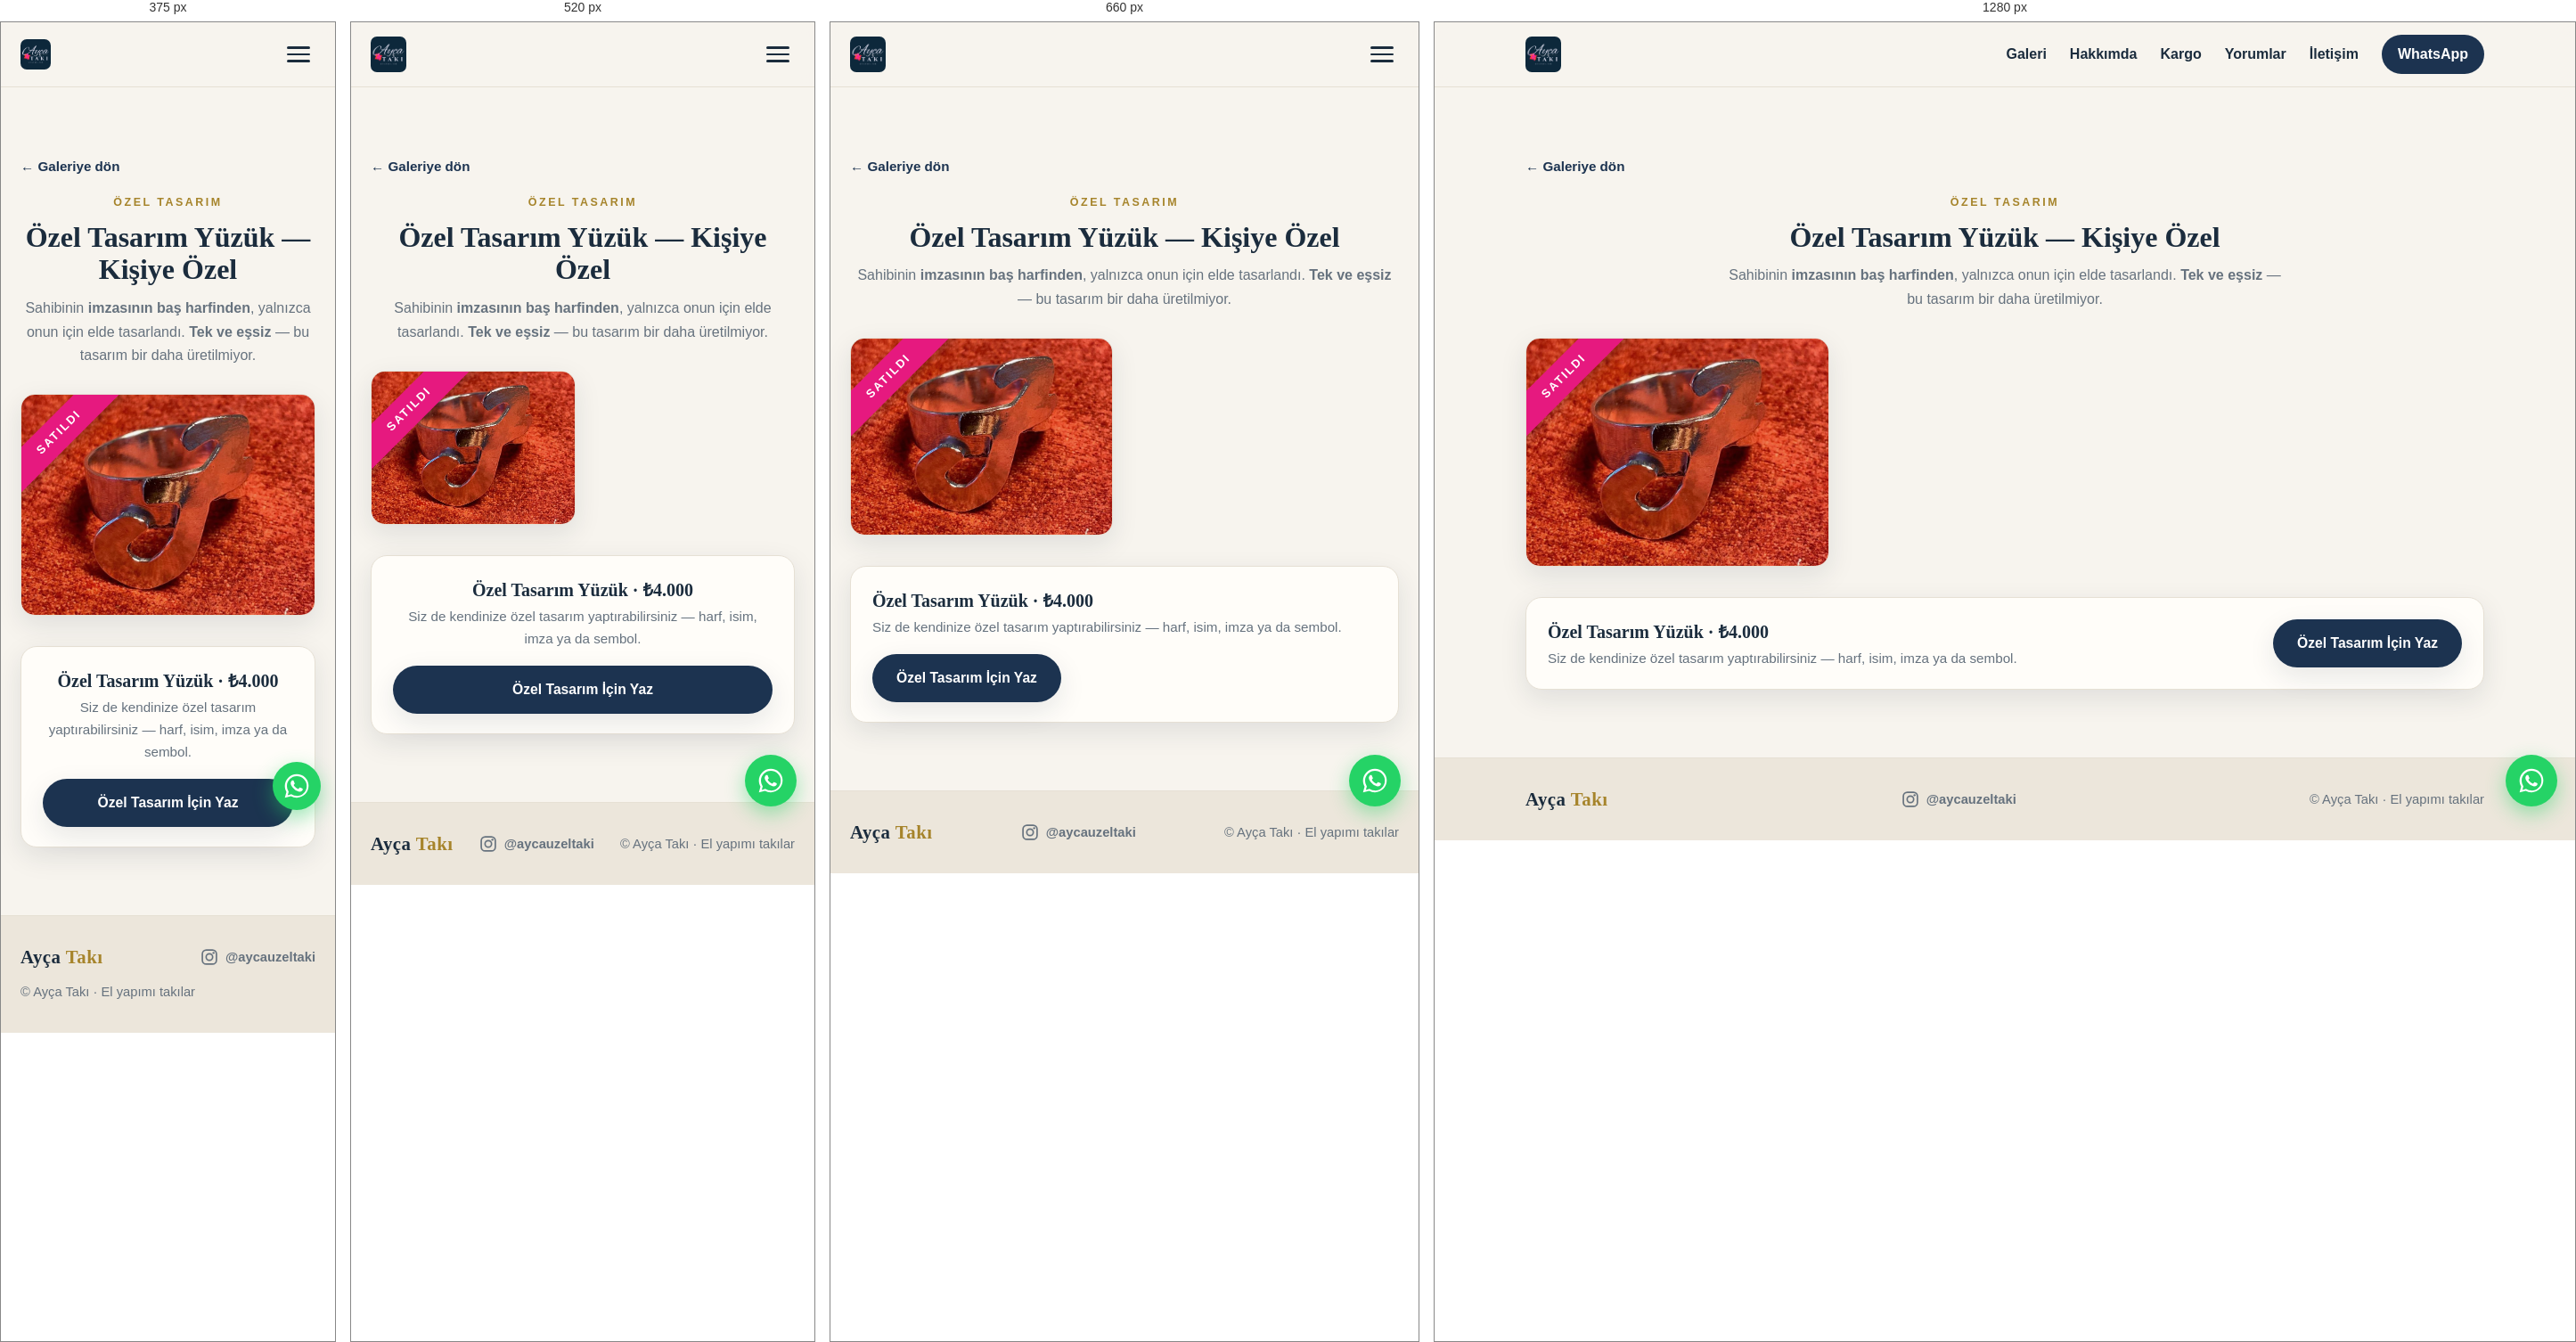
Rendered at 375 px, 520 px, 660 px and 1280 px, left to right.

<!-- file: ozel-tasarim-yuzuk.html -->
<!DOCTYPE html>
<html lang="tr">
<head>
  <meta charset="UTF-8" />
  <meta name="viewport" content="width=device-width, initial-scale=1.0" />

  <!-- Google tag (gtag.js) -->
  <script async src="https://www.googletagmanager.com/gtag/js?id=G-SFTHZCCJCP"></script>
  <script>
    window.dataLayer = window.dataLayer || [];
    function gtag(){dataLayer.push(arguments);}
    gtag('js', new Date());
    gtag('config', 'G-SFTHZCCJCP');
  </script>

  <title>Özel Tasarım Yüzük — Kişiye Özel · Ayça Takı</title>
  <meta name="description" content="Ayça Takı Özel Tasarım Yüzük — sahibinin imza baş harfinden, kişiye özel ve eşsiz. Siz de özel tasarım yaptırabilirsiniz." />
  <link rel="canonical" href="https://aycataki.com/urun/ozel-tasarim-yuzuk" />

  <link rel="icon" href="../favicon.svg" type="image/svg+xml" />
  <link rel="apple-touch-icon" href="../favicon.svg" />

  <meta property="og:type" content="product" />
  <meta property="og:site_name" content="Ayça Takı" />
  <meta property="og:locale" content="tr_TR" />
  <meta property="og:url" content="https://aycataki.com/urun/ozel-tasarim-yuzuk" />
  <meta property="og:title" content="Özel Tasarım Yüzük — Kişiye Özel · Ayça Takı" />
  <meta property="og:description" content="İmza baş harfinden, kişiye özel ve eşsiz bir yüzük. Siz de özel tasarım yaptırabilirsiniz." />
  <meta property="og:image" content="https://aycataki.com/images/ozel-tasarim-yuzuk.jpg" />

  <link rel="preconnect" href="https://fonts.googleapis.com" />
  <link rel="preconnect" href="https://fonts.gstatic.com" crossorigin />
  <link href="https://fonts.googleapis.com/css2?family=Nunito:wght@400;600;700&family=Playfair+Display:wght@500;600;700&display=swap" rel="stylesheet" />

  <link rel="stylesheet" href="../css/style.css" />
</head>
<body>

  <header class="site-header" id="top">
    <div class="container nav-inner">
      <a href="../index.html" class="brand"><img src="../images/logo.jpg" alt="Ayça Takı" class="brand-logo" /></a>
      <button class="nav-toggle" id="navToggle" aria-label="Menüyü aç/kapat" aria-expanded="false">
        <span></span><span></span><span></span>
      </button>
      <nav class="nav-menu" id="navMenu">
        <a href="../index.html#galeri">Galeri</a>
        <a href="../index.html#hakkimda">Hakkımda</a>
        <a href="../index.html#kargo">Kargo</a>
        <a href="../index.html#yorumlar">Yorumlar</a>
        <a href="../index.html#iletisim">İletişim</a>
        <a href="../index.html#iletisim" class="nav-cta" data-wa data-wa-loc="nav" data-wa-msg="Merhaba! Özel tasarım bir takı yaptırmak istiyorum.">WhatsApp</a>
      </nav>
    </div>
  </header>

  <main class="section" id="detay">
    <div class="container">
      <a class="pd-back" href="../index.html#galeri">← Galeriye dön</a>

      <header class="section-head pd-head">
        <p class="section-eyebrow">Özel Tasarım</p>
        <h1>Özel Tasarım Yüzük — Kişiye Özel</h1>
        <p class="section-sub">
          Sahibinin <strong>imzasının baş harfinden</strong>, yalnızca onun için elde tasarlandı.
          <strong>Tek ve eşsiz</strong> — bu tasarım bir daha üretilmiyor.
        </p>
      </header>

      <div class="pd-grid">
        <figure class="pd-piece sold">
          <span class="pd-ribbon">SATILDI</span>
          <img src="../images/ozel-tasarim-yuzuk.jpg" alt="Kişiye özel imza harfi yüzük — satıldı" loading="lazy" />
        </figure>
      </div>

      <div class="pd-cta">
        <div class="pd-cta-info">
          <strong>Özel Tasarım Yüzük · ₺4.000</strong>
          <span>Siz de kendinize özel tasarım yaptırabilirsiniz — harf, isim, imza ya da sembol.</span>
        </div>
        <a class="btn btn-primary" data-wa data-wa-loc="product_ozeltasarim"
           data-wa-msg="Merhaba! Kendime/sevdiğime özel bir tasarım (harf, isim, imza ya da sembol) yaptırmak istiyorum.">
          Özel Tasarım İçin Yaz
        </a>
      </div>
    </div>
  </main>

  <footer class="site-footer">
    <div class="container footer-inner">
      <span class="brand">Ayça <span>Takı</span></span>
      <a class="footer-ig" href="https://instagram.com/aycauzeltaki" target="_blank" rel="noopener" aria-label="Instagram'da @aycauzeltaki — yeni sekmede açılır">
        <svg class="ig-ico" viewBox="0 0 24 24" aria-hidden="true"><rect x="2.5" y="2.5" width="19" height="19" rx="5.4" fill="none" stroke="currentColor" stroke-width="2"/><circle cx="12" cy="12" r="4.4" fill="none" stroke="currentColor" stroke-width="2"/><circle cx="17.6" cy="6.4" r="1.4" fill="currentColor"/></svg>
        <span>@aycauzeltaki</span>
      </a>
      <p>© <span id="year"></span> Ayça Takı · El yapımı takılar</p>
    </div>
  </footer>

  <a class="wa-fab" data-wa data-wa-loc="fab" data-wa-msg="Merhaba! Özel tasarım bir takı yaptırmak istiyorum." aria-label="WhatsApp'tan yazın">
    <svg viewBox="0 0 32 32" fill="currentColor" aria-hidden="true"><path d="M16.004 2.667c-7.36 0-13.33 5.97-13.33 13.33 0 2.35.615 4.646 1.784 6.67L2.667 29.333l6.86-1.79a13.27 13.27 0 006.477 1.65h.005c7.36 0 13.33-5.97 13.33-13.33 0-3.563-1.387-6.913-3.906-9.432a13.24 13.24 0 00-9.43-3.764zm0 24.44h-.004a11.06 11.06 0 01-5.638-1.544l-.404-.24-4.07 1.063 1.084-3.965-.263-.407a11.06 11.06 0 01-1.695-5.877c0-6.116 4.98-11.096 11.1-11.096 2.964 0 5.75 1.155 7.846 3.253a11.02 11.02 0 013.25 7.847c0 6.117-4.98 11.096-11.096 11.096zm6.084-8.31c-.334-.167-1.972-.973-2.278-1.084-.306-.11-.528-.167-.75.167-.222.333-.86 1.083-1.055 1.305-.194.222-.389.25-.722.083-.334-.167-1.408-.519-2.681-1.655-.991-.884-1.66-1.977-1.855-2.31-.194-.334-.02-.514.146-.68.15-.15.334-.389.5-.583.167-.195.222-.334.334-.556.11-.222.055-.417-.028-.583-.083-.167-.75-1.807-1.027-2.474-.27-.649-.545-.561-.75-.572l-.639-.011c-.222 0-.583.083-.889.417-.306.333-1.166 1.14-1.166 2.78 0 1.639 1.194 3.223 1.36 3.445.167.222 2.35 3.59 5.694 5.034.796.344 1.417.55 1.9.703.798.254 1.525.218 2.099.132.64-.096 1.972-.806 2.25-1.584.277-.778.277-1.445.194-1.584-.083-.139-.306-.222-.639-.389z"/></svg>
  </a>

  <script src="../js/main.js"></script>
</body>
</html>


/* @media block from style.css */
@media (max-width: 480px) { .brand-logo { height: 34px; } }

/* @media block from style.css */
@media (max-width: 760px) {
  .hero-inner { flex-direction: column-reverse; gap: 2cm; align-items: flex-start; }
  .hero-brand img { width: 180px; border-radius: 12px; }
}

/* @media block from style.css */
@media (max-width: 480px) { .wa-fab { right: 16px; bottom: 16px; width: 54px; height: 54px; } }

/* @media block from style.css */
@media (max-width: 760px) {
  .nav-toggle { display: flex; }
  .nav-menu {
    position: absolute;
    top: 72px;
    left: 0;
    right: 0;
    background: var(--bg);
    border-bottom: 1px solid var(--line);
    flex-direction: column;
    align-items: stretch;
    gap: 0;
    padding: 8px 22px 18px;
    transform: translateY(-12px);
    opacity: 0;
    pointer-events: none;
    transition: opacity 0.2s ease, transform 0.2s ease;
  }
  .nav-menu.open { opacity: 1; transform: translateY(0); pointer-events: auto; }
  .nav-menu a { padding: 13px 0; border-bottom: 1px solid var(--line); }
  .nav-cta { text-align: center; margin-top: 10px; border-bottom: 0 !important; }

  .about-inner { grid-template-columns: 1fr; gap: 30px; }
  .about-media { order: -1; }
}

/* @media block from style.css */
@media (max-width: 560px) {
  .pd-grid { grid-template-columns: repeat(auto-fill, minmax(160px, 1fr)); gap: 16px; }
  .pd-cta { flex-direction: column; align-items: stretch; text-align: center; }
  .pd-cta .btn { width: 100%; }
}